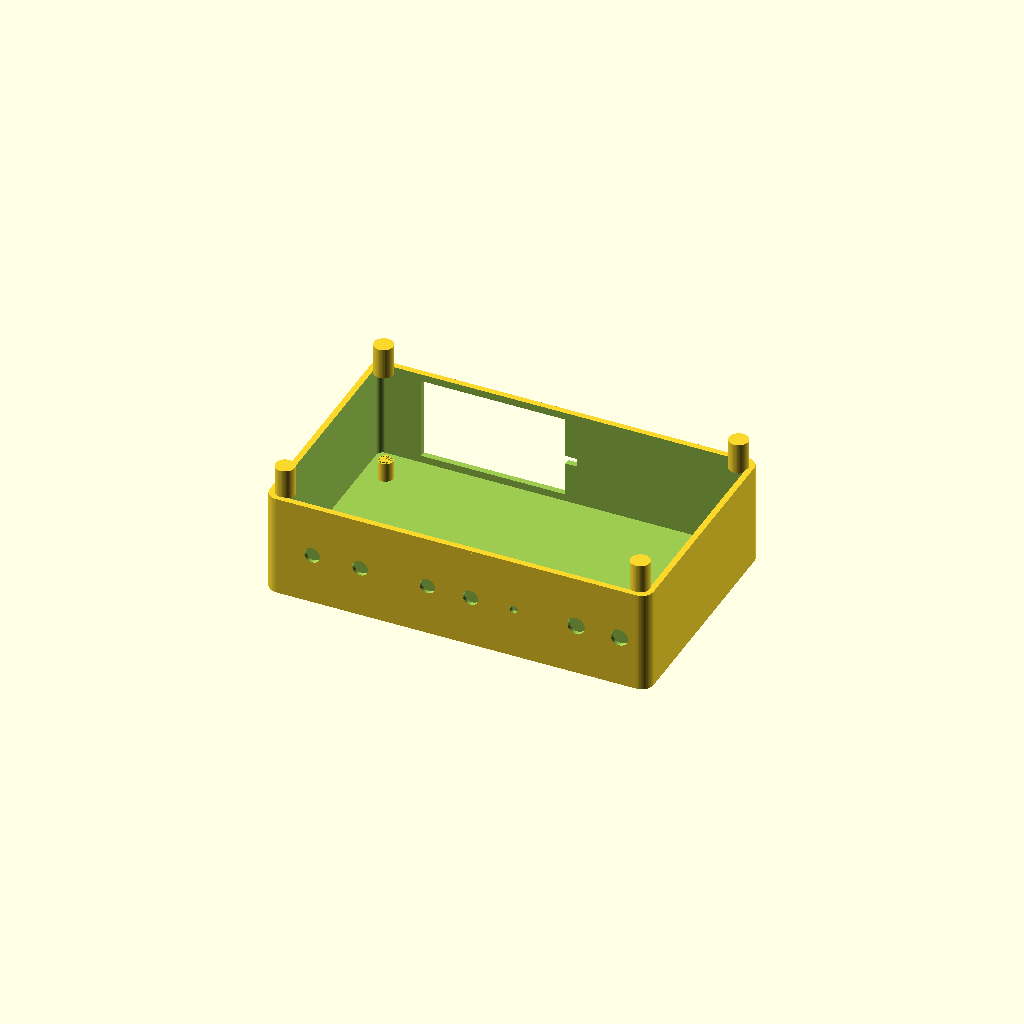
Cell 1: rendered with the file's own defaults.
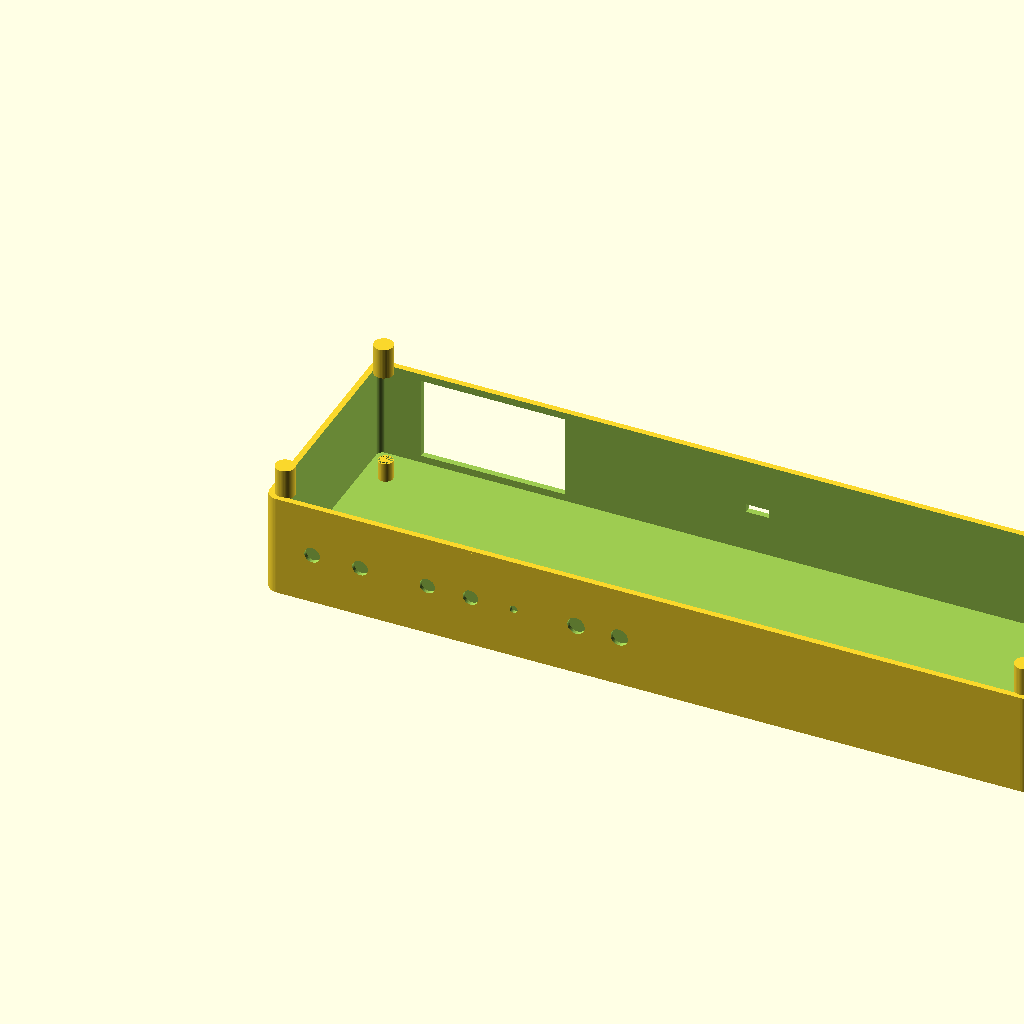
Cell 2: BOX_L = 320 (everything else at default).
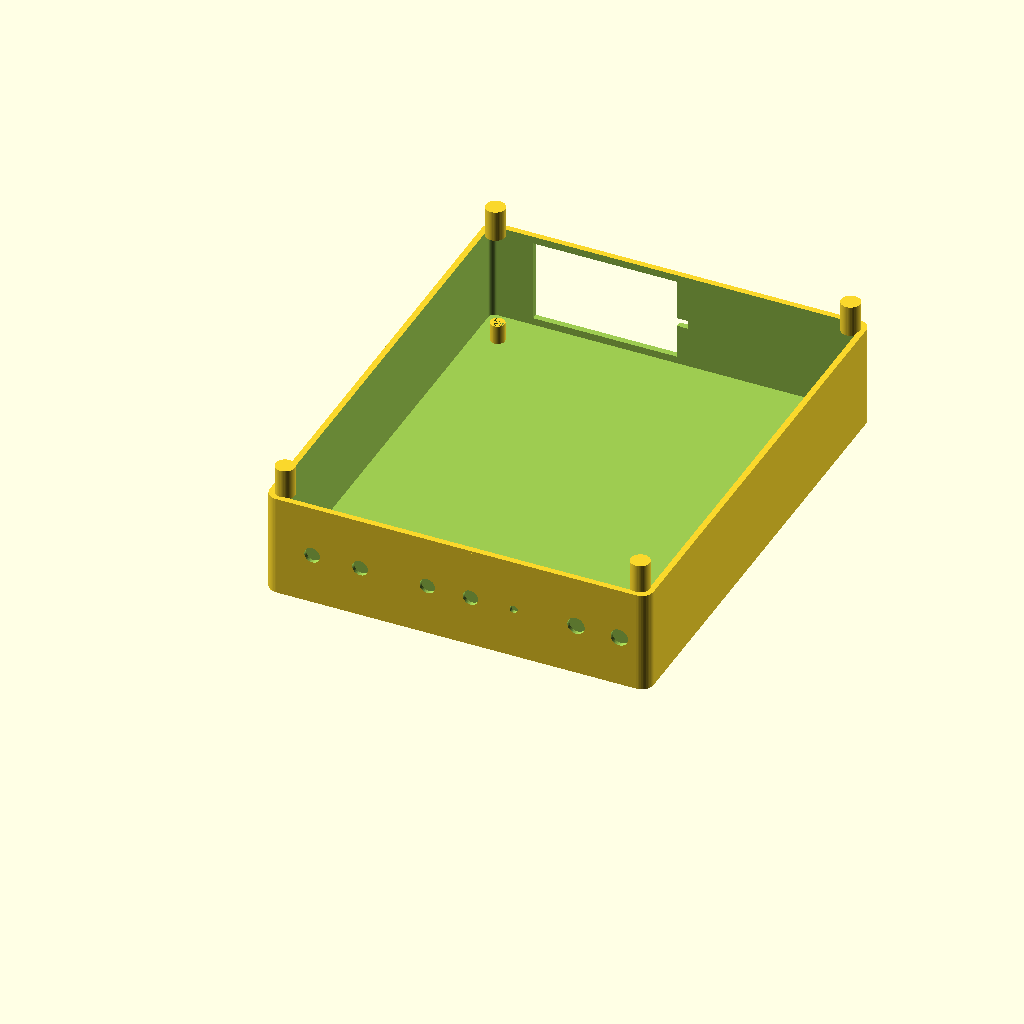
Cell 3 — BOX_W set to 200, the other parameters unchanged.
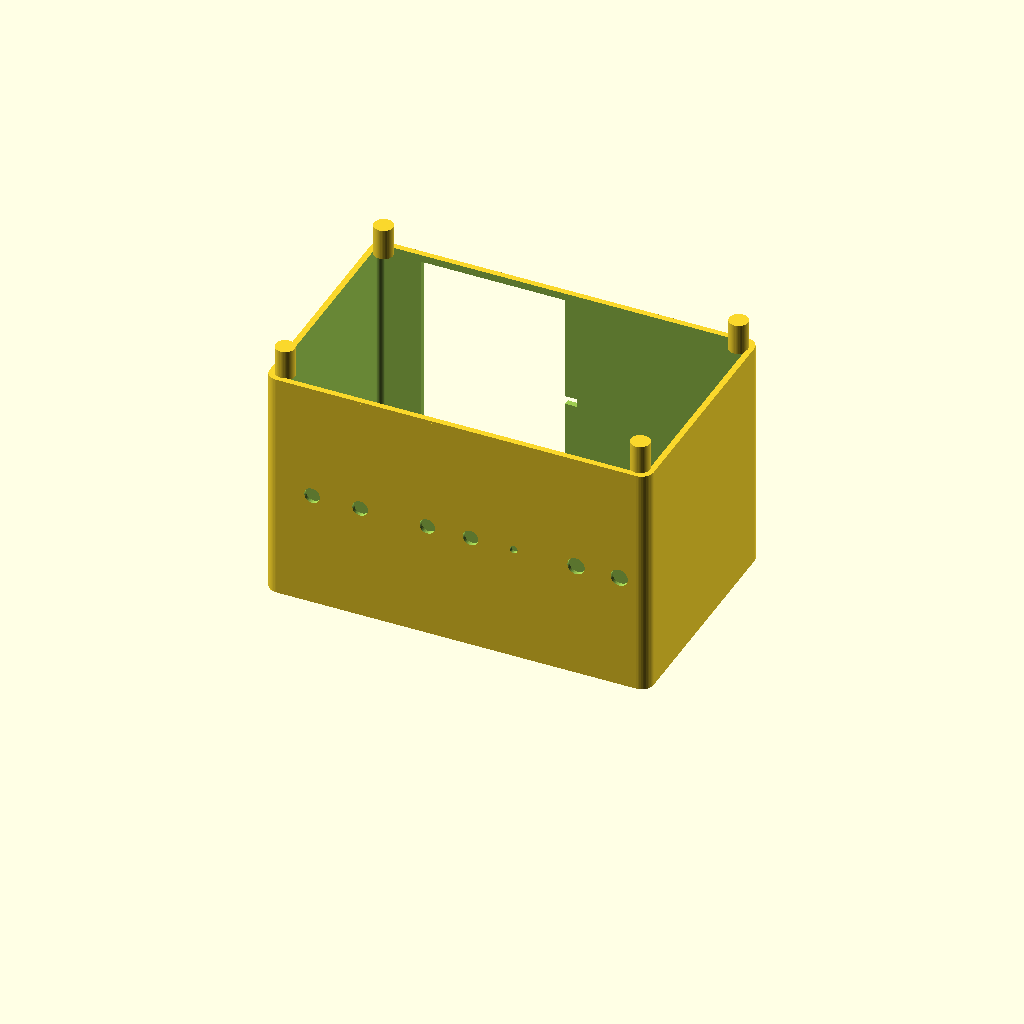
Cell 4: the same model with BOX_H = 110.
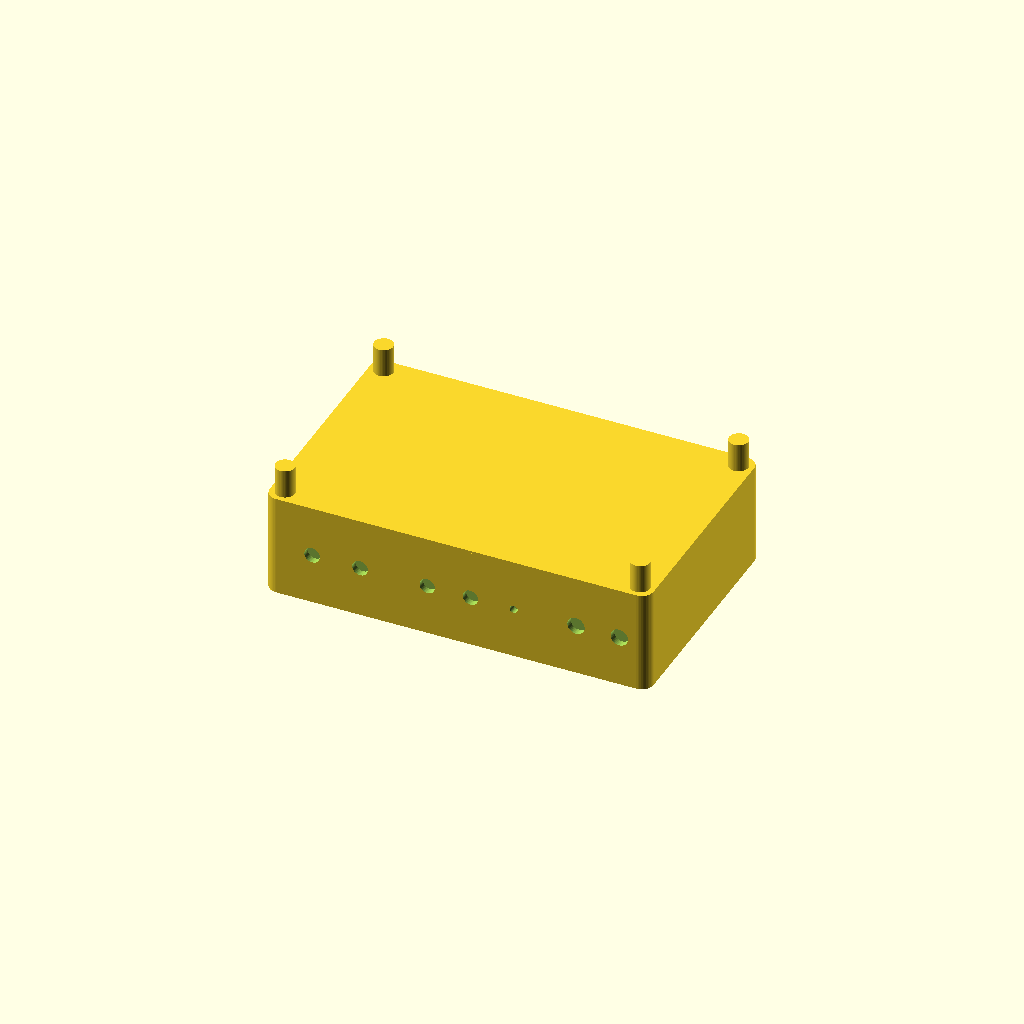
Cell 5 — WALL set to 5, the other parameters unchanged.
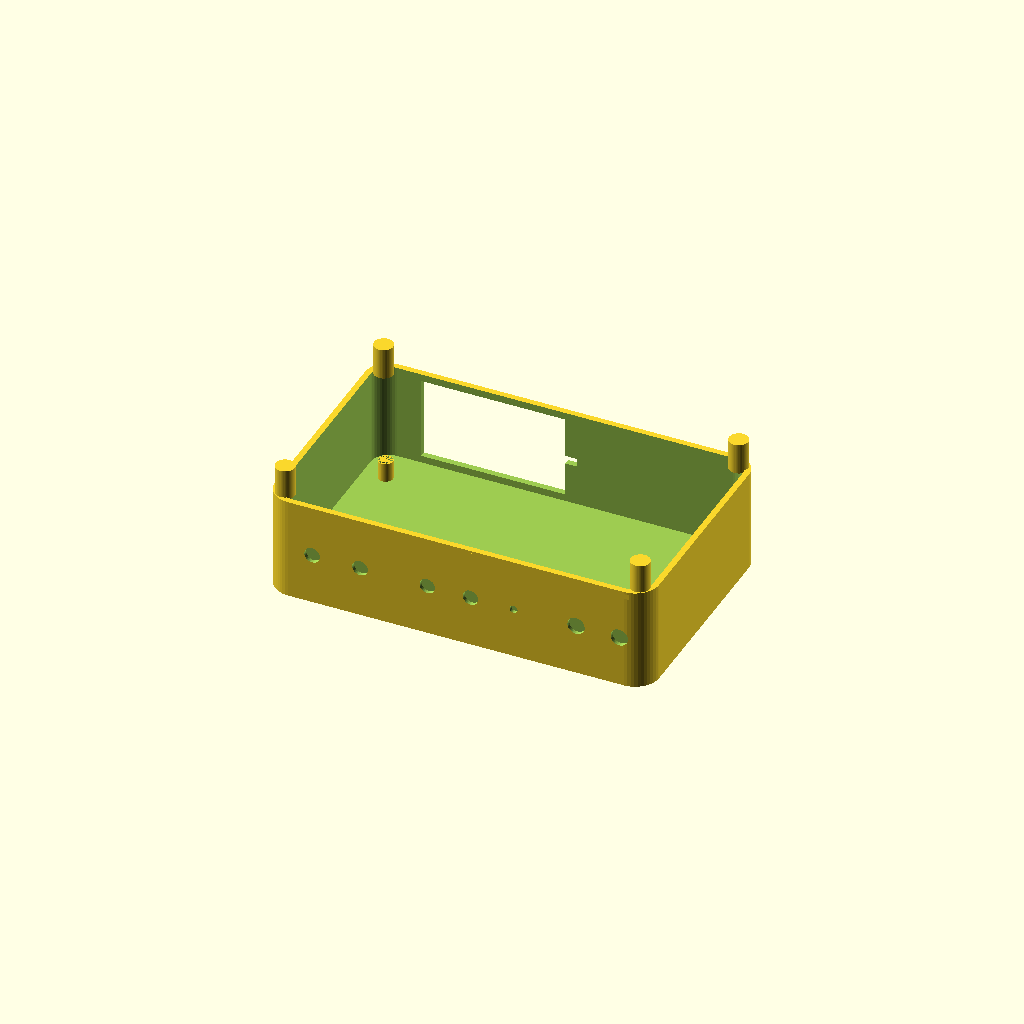
Cell 6 — CORN set to 10, the other parameters unchanged.
One fixed orthographic camera (rotation 55°, 0°, 25°; colour scheme Cornfield) for every cell.
Source of the model, antenna_gear/audio_filters/openscad/enclosure_audio_filter.scad:
/*
 * enclosure_audio_filter.scad
 * Portable CW/SSB Audio Filter Enclosure
 * TM-AF-001 Rev A
 * Material: ASA or PETG; print bed 200×200 mm
 *
 * Outer dimensions: 160 × 100 × 55 mm (fits 200×200 print bed)
 * Wall: 2.5 mm
 * Lid: 12 mm deep
 *
 * Front panel (y=0):
 *   Left:   IN jack (3.5mm), OUT jack (3.5mm)
 *   Center: Bypass toggle (DPDT), Power toggle (SPST), LED
 *   Right:  Mode rotary knob (encoder), BW rotary (if analog board)
 *
 * Rear panel (y=BOX_W):
 *   Battery compartment door (2× PP3 or 1× 18650 tray)
 *   USB-C charge port
 *
 * Top lid:
 *   No cutouts (clean); optional label recess
 *
 * Board mounting:
 *   M3 standoffs (×4) for PCB or DSP module
 *   PP3 battery holders: two slots cast into rear wall
 */

$fn = 48;

BOX_L = 160;
BOX_W = 100;
BOX_H = 55;
WALL  = 2.5;
CORN  = 5.0;
LID_H = 12;

D_35MM   = 6.5;    // 3.5mm audio jack hole
D_TOGGLE = 6.4;    // SPST / DPDT toggle switch
D_ENC    = 7.2;    // Rotary encoder shaft
D_LED    = 3.3;    // LED 3mm
D_USBC_W = 9.5;    // USB-C slot width
D_USBC_H = 3.5;    // USB-C slot height
D_M3     = 3.4;    // M3 clearance
D_M3_HS  = 5.5;    // M3 heat-set insert bore

// ── Utilities ─────────────────────────────────────────────────────────────────

module rounded_box(l, w, h, r) {
    hull() for (x=[r, l-r]) for (y=[r, w-r])
        translate([x, y, 0]) cylinder(r=r, h=h);
}

module jack_hole() {
    cylinder(d=D_35MM, h=WALL+1, center=true);
}

module toggle_hole() {
    cylinder(d=D_TOGGLE, h=WALL+1, center=true);
}

module enc_hole() {
    cylinder(d=D_ENC, h=WALL+1, center=true);
}

// ── Box body ──────────────────────────────────────────────────────────────────

module box_body() {
    difference() {
        rounded_box(BOX_L, BOX_W, BOX_H - LID_H, CORN);

        // Interior pocket
        translate([WALL, WALL, WALL])
            rounded_box(BOX_L - 2*WALL, BOX_W - 2*WALL,
                        BOX_H - LID_H - WALL + 0.1, CORN - WALL);

        // ── FRONT PANEL (y=0) cutouts ─────────────────────────────────────
        // z_mid: vertical center of front panel
        assign(z_mid = (BOX_H - LID_H) / 2) {

        // Audio IN jack
        translate([20, -0.1, z_mid])
            rotate([-90,0,0]) jack_hole();

        // Audio OUT jack
        translate([40, -0.1, z_mid])
            rotate([-90,0,0]) jack_hole();

        // Bypass toggle switch
        translate([68, -0.1, z_mid])
            rotate([-90,0,0]) toggle_hole();

        // Power toggle switch
        translate([86, -0.1, z_mid])
            rotate([-90,0,0]) toggle_hole();

        // Status LED
        translate([104, -0.1, z_mid])
            rotate([-90,0,0]) cylinder(d=D_LED, h=WALL+1, center=true);

        // Encoder knob (mode select)
        translate([130, -0.1, z_mid])
            rotate([-90,0,0]) enc_hole();

        // Second encoder (BW select, analog board only) — optional
        translate([148, -0.1, z_mid])
            rotate([-90,0,0]) enc_hole();

        } // end assign z_mid

        // ── REAR PANEL (y=BOX_W) ─────────────────────────────────────────
        // USB-C charge slot
        translate([BOX_L/2 - D_USBC_W/2, BOX_W-WALL-0.1, (BOX_H-LID_H)/2 - D_USBC_H/2])
            cube([D_USBC_W, WALL+1, D_USBC_H]);

        // Battery door recess (rectangular opening for PP3 door or 18650 tray)
        translate([20, BOX_W-WALL-0.1, WALL+3])
            cube([60, WALL+1, BOX_H-LID_H-WALL-6]);

        // ── LID engagement recess (top of box body) ───────────────────────
        translate([WALL+0.3, WALL+0.3, BOX_H-LID_H-0.5])
            rounded_box(BOX_L-2*WALL-0.6, BOX_W-2*WALL-0.6,
                        LID_H+0.6, CORN-WALL);
    }

    // PCB standoffs — 4× corners (M3 heat-set)
    for (pos=[[12,12],[12,BOX_W-17],[BOX_L-17,12],[BOX_L-17,BOX_W-17]])
        translate([pos[0], pos[1], WALL])
            difference() {
                cylinder(d=6, h=8);
                cylinder(d=D_M3_HS, h=8);
            }

    // Lid screw bosses M3 (×4 corners)
    for (pos=[[6,6],[6,BOX_W-6],[BOX_L-6,6],[BOX_L-6,BOX_W-6]])
        translate([pos[0], pos[1], BOX_H-LID_H-1])
            difference() {
                cylinder(d=8, h=LID_H+1);
                translate([0,0,-0.1]) cylinder(d=D_M3_HS, h=5);
            }

    // Front panel connector label ribs (raised 0.4mm for engraving guide)
    for (x=[20, 40, 68, 86, 130, 148])
        translate([x-4, 0, BOX_H-LID_H-3])
            cube([8, 0.4, 2]);
}

// ── Lid ───────────────────────────────────────────────────────────────────────

module lid() {
    difference() {
        union() {
            rounded_box(BOX_L, BOX_W, LID_H, CORN);
            // Engagement lip
            translate([WALL+0.5, WALL+0.5, -(LID_H-2)])
                rounded_box(BOX_L-2*WALL-1.0, BOX_W-2*WALL-1.0,
                            LID_H-1.5, CORN-WALL);
        }

        // Optional: OLED display window (30×13 mm)
        translate([BOX_L/2, BOX_W/2, -0.1])
            hull() for (x=[-13,13]) for (y=[-5.5,5.5])
                translate([x,y,0]) cylinder(r=1.5, h=LID_H+0.2);

        // Optional: OLED bezel recess 1 mm deep
        translate([BOX_L/2, BOX_W/2, LID_H-1.2])
            hull() for (x=[-15,15]) for (y=[-7,7])
                translate([x,y,0]) cylinder(r=2, h=1.3);

        // M3 lid screw holes ×4
        for (pos=[[6,6],[6,BOX_W-6],[BOX_L-6,6],[BOX_L-6,BOX_W-6]])
            translate([pos[0],pos[1],-0.1]) cylinder(d=D_M3, h=LID_H+0.2);

        // Label recess (silk-screen or Dymo label area)
        translate([BOX_L/2, BOX_W*0.75, LID_H-0.8])
            hull() for (x=[-35,35]) for (y=[-8,8])
                translate([x,y,0]) cylinder(r=2, h=0.9);
    }
}

// ── Battery door (PP3 × 2, slides in from rear) ───────────────────────────────

module battery_door() {
    DOOR_L = 60;
    DOOR_W = WALL;
    DOOR_H = BOX_H - LID_H - WALL - 6;
    difference() {
        cube([DOOR_L, DOOR_W+2, DOOR_H]);
        // Snap tab slot
        translate([DOOR_L/2-5, -0.1, DOOR_H-4]) cube([10, DOOR_W+3, 3]);
    }
    // Snap tab spring (cantilever)
    translate([DOOR_L/2-3, DOOR_W, DOOR_H-5])
        cube([6, 1.5, 5]);
}

// ── PP3 battery tray (internal; holds 2× PP3 side by side) ───────────────────

module pp3_tray() {
    TRAY_L = 56;
    TRAY_W = 30;
    TRAY_H = BOX_H - LID_H - WALL - 8;
    difference() {
        cube([TRAY_L, TRAY_W, TRAY_H]);
        // Battery cell cavities (2× PP3: 26.5mm × 17.5mm × 48.5mm each)
        for (y=[1, 14])
            translate([1, y, 2]) cube([TRAY_L-2, 12.5, TRAY_H]);
        // Wire pass-through slot
        translate([TRAY_L/2-5, 0, 0]) cube([10, 3, TRAY_H]);
    }
    // PP3 snap retainer tabs (×4, one per terminal end per battery)
    for (pos=[[1,2],[1,15],[TRAY_L-3,2],[TRAY_L-3,15]])
        translate([pos[0], pos[1], TRAY_H-6])
            cube([2, 6, 6]);
}

// ── 18650 tray (alternative to PP3 tray) ─────────────────────────────────────

module cell18650_tray() {
    CELL_D = 18.6;
    CELL_L = 65.5;
    TRAY_H = CELL_D + 4;
    difference() {
        cube([CELL_L+4, CELL_D+4, TRAY_H]);
        translate([2, 2, 4]) cylinder(d=CELL_D, h=CELL_L+2);
        // Spring contact slot (negative terminal end)
        translate([2, CELL_D/2+2-3, 0]) cube([6, 6, 4.5]);
    }
    // PCB standoff for TP4056 charger (M2, 3mm high)
    translate([CELL_L-8, CELL_D+6, 0])
        difference() {
            cylinder(d=5, h=3);
            cylinder(d=2.4, h=3);
        }
}

// ── Front label panel (overlay) ───────────────────────────────────────────────

module front_label() {
    difference() {
        cube([BOX_L, WALL, BOX_H-LID_H]);
        assign(z_mid = (BOX_H-LID_H)/2) {
            for (x=[20,40]) translate([x,-0.1,z_mid])
                rotate([-90,0,0]) cylinder(d=D_35MM+1, h=WALL+0.3, center=true);
            for (x=[68,86]) translate([x,-0.1,z_mid])
                rotate([-90,0,0]) cylinder(d=D_TOGGLE+1, h=WALL+0.3, center=true);
            translate([104,-0.1,z_mid])
                rotate([-90,0,0]) cylinder(d=D_LED+1, h=WALL+0.3, center=true);
            for (x=[130,148]) translate([x,-0.1,z_mid])
                rotate([-90,0,0]) cylinder(d=D_ENC+2, h=WALL+0.3, center=true);
        }
    }
}

// ── Encoder knob ─────────────────────────────────────────────────────────────

module encoder_knob() {
    KNOB_D = 24;
    KNOB_H = 18;
    SHAFT_D = 6.0;
    difference() {
        union() {
            // Main knob body (slight taper)
            cylinder(d1=KNOB_D, d2=KNOB_D-2, h=KNOB_H);
            // Grip ring at base
            translate([0,0,2]) cylinder(d=KNOB_D+1, h=2);
        }
        // D-shaft bore (flat at 270°)
        translate([0,0,-0.1]) {
            cylinder(d=SHAFT_D, h=KNOB_H+0.2);
            translate([SHAFT_D/2-0.5,-SHAFT_D/2-0.1,0]) cube([2, SHAFT_D+0.2, KNOB_H+0.2]);
        }
        // Grip flutes ×8
        for (a=[0:45:315])
            rotate([0,0,a]) translate([KNOB_D/2-0.5, 0, 4])
                cylinder(d=2.5, h=KNOB_H-5);
        // Top indicator line
        translate([-0.5, KNOB_D/2-3, KNOB_H-1.5]) cube([1, 3, 2]);
    }
}

// ── Render ────────────────────────────────────────────────────────────────────
box_body();
// translate([0, BOX_W+15, LID_H]) rotate([180,0,0]) lid();
// translate([BOX_L+15, 0, 0]) pp3_tray();
// translate([BOX_L+15, 40, 0]) cell18650_tray();
// translate([BOX_L+15, BOX_W/2, 10]) encoder_knob();
// translate([0, -(WALL+15), 0]) front_label();
Parameter table extracted from the source (name, type, default, range or options):
BOX_L: number, default 160
BOX_W: number, default 100
BOX_H: number, default 55
WALL: number, default 2.5
CORN: number, default 5
LID_H: number, default 12
D_35MM: number, default 6.5
D_TOGGLE: number, default 6.4
D_ENC: number, default 7.2
D_LED: number, default 3.3
D_USBC_W: number, default 9.5
D_USBC_H: number, default 3.5
D_M3: number, default 3.4
D_M3_HS: number, default 5.5
